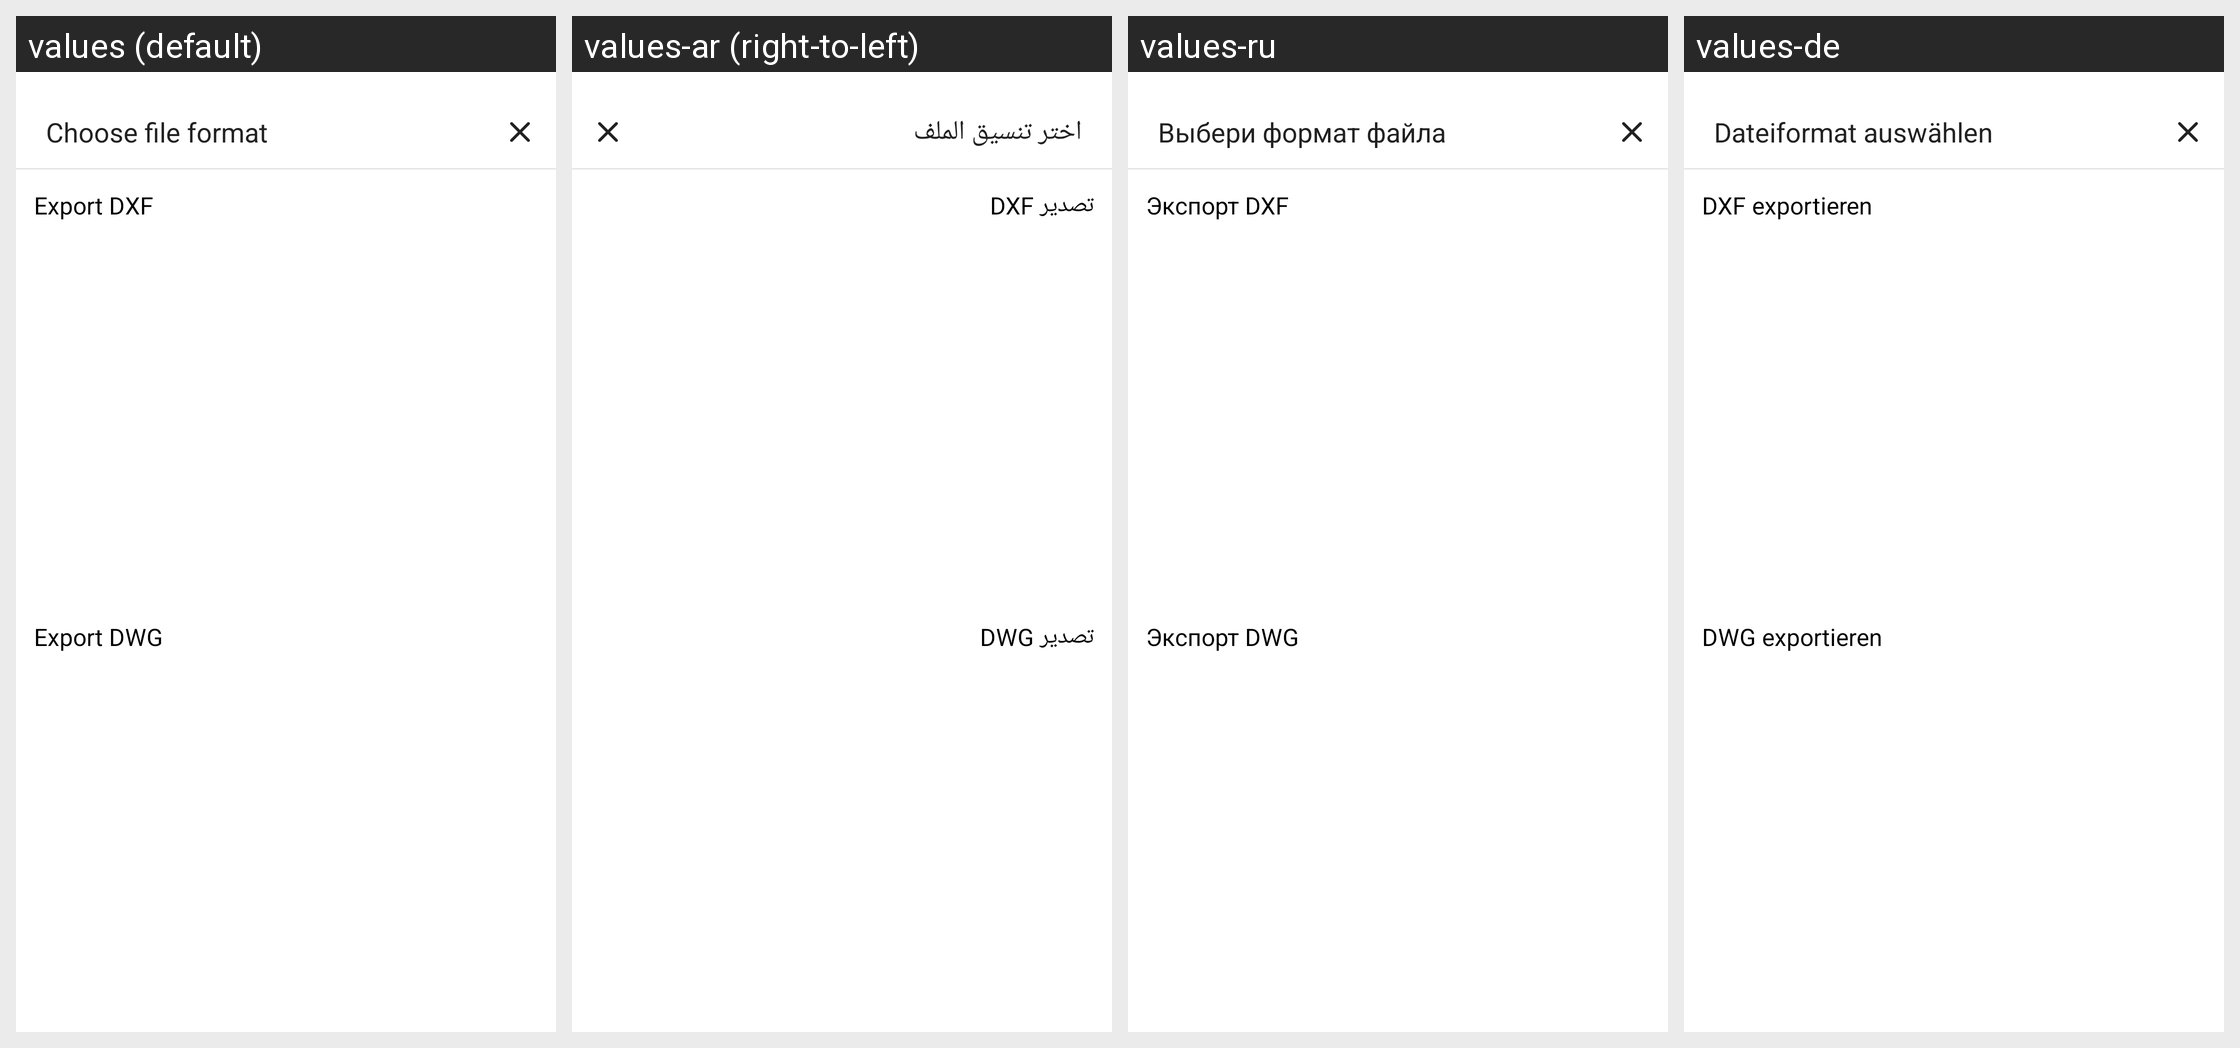

The same Android screen rendered under several of its app's locales, left to right. List the strings drawn on it with the default value and each locale's translation.
Android screen res/layout/dialog_export_cad.xml rendered under 4 locales, left to right: values (default), values-ar (right-to-left), values-ru, values-de. Device: Nexus 5 (rendered at 1080×1920; each locale shown at half size, 540×960, under a caption strip naming it); theme Theme.Planner5D.
Other locales in the repository, not shown: values-af, values-am, values-as, values-az, values-az-rAZ, values-be, values-bg, values-bn, values-bs, values-ca, values-cs, values-da, values-de-rFO, values-el, values-en-rAU, values-en-rCA, values-en-rGB, values-en-rXC, values-es, values-es-rUS, values-et, values-eu, values-fa, values-fa-rIR, values-fi, values-fr, values-fr-rCA, values-gl, values-gu, values-hi, values-hr, values-hu, values-hy, values-id, values-in, values-is, values-it, values-iw, values-ja, values-ka, values-kk, values-km, values-kn, values-ko, values-ky, values-lo, values-lt, values-lv, values-mk, values-ml, values-mn, values-mr, values-ms, values-my, values-nb, values-ne, values-nl, values-or, values-pa, values-pl, values-pt, values-pt-rBR, values-pt-rPT, values-ro, values-si, values-sk, values-sl, values-sq, values-sr, values-sv, values-sw, values-ta, values-te, values-th, values-tl, values-tr, values-uk, values-ur, values-uz, values-vi, values-zh-rCN, values-zh-rHK, values-zh-rMO, values-zh-rTW, values-zu.
Strings drawn on this screen, with the default value and each locale's value (text and hints the layout hard-codes, and strings that could not be matched under every locale, appear in the picture but are not listed):

editor_export_to_cad_title
  values: Choose file format
  values-ar: اختر تنسيق الملف
  values-ru: Выбери формат файла
  values-de: Dateiformat auswählen

editor_export_to_cad_dxf
  values: Export DXF
  values-ar: تصدير DXF
  values-ru: Экспорт DXF
  values-de: DXF exportieren

editor_export_to_cad_dwg
  values: Export DWG
  values-ar: تصدير DWG
  values-ru: Экспорт DWG
  values-de: DWG exportieren
